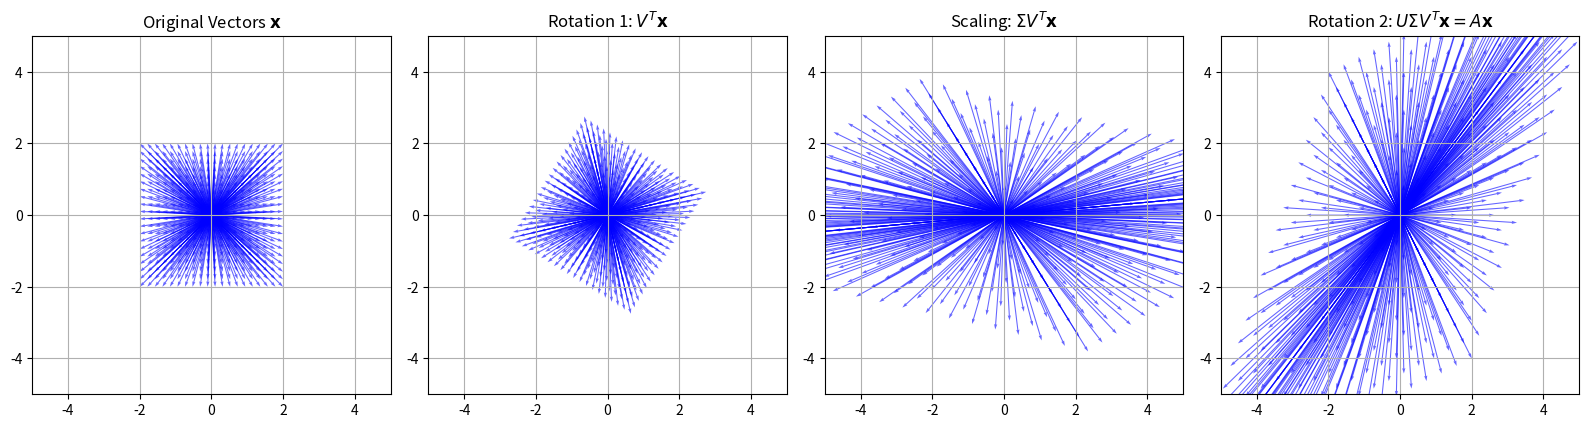

The matplotlib source for this figure:
#!/usr/bin/env python
# coding: utf-8

# In[1]:


import scipy.linalg as linalg
import numpy as np
np.set_printoptions(precision=1)


# ## Normed Vector Spaces
# ````{prf:definition}
# A normed vector space is a vector space $\mathcal{V}$ with a
# function $\lVert\cdot\rVert:\mathcal{V}\rightarrow \mathbb{R}_+$, called **norm**, satisfying the following properties for all $\vvec{v},\vvec{w}\in\mathcal{V}$ and $\alpha\in\mathbb{R}$:
# \begin{align*}
#     \lVert \vvec{v}+\vvec{w}\rVert &\leq\lVert\vvec{v}\rVert +\lVert\vvec{w}\rVert &\text{(triangle inequality)}\\
#     \lVert \alpha\vvec{v}\rVert &=\lvert\alpha\rvert\lVert\vvec{v}\rVert &\text{(homogeneity)}\\
#     \lVert\vvec{v}\rVert =0&\Leftrightarrow \vvec{v}=\vvec{0}
# \end{align*}
# ````
# The norm measures the length of vectors.
# ````{prf:example}
# The $d$-dimensional Euclidean space is the space of $\mathbb{R}^d$ with the **Euclidean norm**:
# $$\lVert \vvec{v}\lVert_2 = \lVert \vvec{v}\rVert =\sqrt{\sum_{i=1}^d v_i^2}$$
# ```{tikz}
# \begin{tikzpicture}
# \begin{axis}[
#     	width=.5\textwidth,
#     	xmin=-0.5, xmax=2.5, % set the min and max values of the x-axis
#     	axis lines=center, %set the position of the axes
#     	ymin=-0.5, ymax=2.5,
#     	xlabel=$x_1$, % label x axis
#         ylabel=$x_2$, % label y axis
#         %xtick=\empty, ytick=\empty,
#         scale only axis=true,
# ]
# \draw [-, ultra thick,  blue] (axis cs:0,0) -- (axis cs:1.5,0) node[below]{$v_1$};
# \draw [-, ultra thick,  blue] (axis cs:1.5,0) -- (axis cs:1.5,2) node[right]{$v_2$};
# \draw [->, ultra thick,  magenta] (axis cs:0,0) -- (axis cs:1.5,2) node[left]{$\mathbf{v}$};
# 
# 
# \end{axis}
# \end{tikzpicture}
# ```
# The Euclidean norm computes the length of a vector by means of the Pythagorean theorem:
# $$\lVert \vvec{v}\rVert^2 = v_1^2 + v_2^2$$
# ````
# 
# The Euclidean norm introduces a geometric interpretation of the inner product of two vectors. The inner product is defined by the lengths of the vectors and the cosine of the angle between them.
# \begin{align*}
#     \vvec{v}^\top\vvec{w} = \sum_{i=1}^dv_iw_i
#     = \cos\sphericalangle(\vvec{v},\vvec{w})\lVert\vvec{v}\rVert\lVert\vvec{w}\rVert
# \end{align*}
# ```{tikz}
# \pgfplotsset{compat=newest}
# \begin{tikzpicture}[dot/.style={circle,inner sep=1pt,fill,label={#1},name=#1},
#   extended line/.style={shorten >=-#1,shorten <=-#1},
#   extended line/.default=1cm]
#  \draw[-stealth] (-0.5,0) -- (4,0);
#  \draw[-stealth] (0,-0.5) -- (0,3.5);
#  \coordinate (O) at (0,0);
#  \coordinate (Y) at (3,1);
#  \coordinate (X) at (1, 3);
#  \draw [-stealth,ultra thick,blue] (O) -- (Y) node[above,blue]{$\mathbf{w}$};     
#  \draw [ -stealth,ultra thick,magenta] (O) -- (X) node[above,magenta]{$\mathbf{v}$}; 
#  \pic [draw, -,angle radius=12mm, angle eccentricity=.8] {angle = Y--O--X};
#  \node at (0.5,0.5) {$\phi$};
# \end{tikzpicture}
# ```
# In Machine Learning, the inner product is often used as a similarity measure between two points. The idea is that two points facing in the same direction have a cosine close to one, and hence a larger inner product than two points looking into distint directions.
# If two vectors are **orthogonal**, then $\cos\sphericalangle(\vvec{v},\vvec{w})=0$ and the inner product is zero
# \begin{align*}
# \vvec{v}^\top\vvec{w}
# &= \cos\sphericalangle(\vvec{v},\vvec{w})\lVert\vvec{v}\rVert\lVert\vvec{w}\rVert =0
# \end{align*}
#      
# Two vectors are called **orthonormal** if they are orthogonal and have unit norm $\lVert \vvec{v}\rVert = \lVert\vvec{w}\rVert =1$.
# ```{tikz}
# \begin{tikzpicture}[dot/.style={circle,inner sep=1pt,fill,label={#1},name=#1},
#   extended line/.style={shorten >=-#1,shorten <=-#1},
#   extended line/.default=1cm]
#  \draw[-stealth] (-0.5,0) -- (4,0);
#  \draw[-stealth] (0,-0.5) -- (0,3.5);
#  \coordinate (O) at (0,0);
#  \coordinate (Y) at (3,-1);
#  \coordinate (X) at (1, 3);
#  %\coordinate (XN) at (2*0.4,4*0.4);
#  \draw [-stealth,ultra thick,blue] (O) -- (Y) node[above,blue]{$\mathbf{w}$};     
#  \draw [ -stealth,ultra thick,magenta] (O) -- (X) node[above,magenta]{$\mathbf{v}$}; 
# \pic [draw, -, angle radius=12mm, angle eccentricity=.8] {angle = Y--O--X};
# \node at (0.6,0.3) {$\frac{\pi}{2}$};
# \end{tikzpicture}
# ```
# (lina_projection)=
# ````{prf:theorem}
# The inner product of a vector $\vvec{v}$ and a normalized vector $\frac{\vvec{w}}{\lVert\vvec{w}\rVert}$ computes the length of the **projection** $\vvec{p_v}$ of $\vvec{v}$ onto $\vvec{w}$. Using the notation of vectors from the image below, we have
# \begin{align*}
# \lVert\vvec{p}_v\rVert = \vvec{v}^\top \frac{\vvec{w}}{\lVert\vvec{w}\rVert}
# \end{align*}
# ```{tikz}
# \begin{tikzpicture}[dot/.style={circle,inner sep=1pt,fill,label={#1},name=#1},
#   extended line/.style={shorten >=-#1,shorten <=-#1},
#   extended line/.default=1cm]
#  \draw[-stealth] (-0.5,0) -- (4,0);
#  \draw[-stealth] (0,-0.5) -- (0,3.5);
#  \coordinate (O) at (0,0);
#  \coordinate (Y) at (3,1);
#  \coordinate (X) at (1, 3);
#  %\coordinate (XN) at (2*0.4,4*0.4);
#  \draw [-stealth,ultra thick,blue] (O) -- (Y) node[above,blue]{$\mathbf{w}$};     
#  \draw [ -stealth,ultra thick,magenta] (O) -- (X) node[above,magenta]{$\mathbf{v}$}; 
#  %\draw [ -stealth,ultra thick,green] (O) -- (XN) node[above left,green]{$\frac{\mathbf{x}}{\lVert\mathbf{x}\rVert}$}; 
#  \draw[dashed] (X) --  node[midway,above left]{} ($(O)!(X)!(Y)$) coordinate (PX) node[below left]{};
#  \draw[ultra thick, green,-stealth] (O) -- (PX) node[below right,green]{$\mathbf{p}_v$}  ;
#  %\draw[thick,decorate,decoration={brace,raise=10pt,mirror}] (O) -- (PX) node[midway, below right=2pt]{$c=\cos(\phi)\lVert\vvec{x}\rVert$};
# \pic [draw, -,angle radius=12mm, angle eccentricity=.8] {angle = Y--O--X};
#  \node at (0.5,0.5) {$\phi$};
# \end{tikzpicture}
# ```
# ````
# ```{prf:proof}
# From the definition of the cosine in a triangle follows that
# \begin{align*}
# \cos(\phi)= \frac{\lVert\vvec{p}_v\rVert}{\lVert \vvec{v}\rVert} 
# &\Leftrightarrow \lVert \vvec{p}_v\rVert =\cos(\phi)\lVert \vvec{v}\rVert =\vvec{v}^\top \frac{\vvec{w}}{\lVert \vvec{w}\rVert} 
# \end{align*}
# ```
# ````{prf:example} Manhattan norm
# The Manhattan norm is defined as:
# $$\lVert \vvec{v}\lVert_1 = \lvert \vvec{v}\rvert =\sum_{i=1}^d \lvert v_i\rvert$$
# The Manhattan norm computes the length of a vector coordinate-wise:
# $$\lvert \vvec{v}\rvert = \lvert v_1\rvert + \lvert v_2\rvert$$
# ```{tikz}
# \begin{tikzpicture}
# \begin{axis}[
#     	width=.5\textwidth,
#     	xmin=-0.5, xmax=2.5, % set the min and max values of the x-axis
#     	axis lines=center, %set the position of the axes
#     	ymin=-0.5, ymax=2.5,
#     	xlabel=$x_1$, % label x axis
#         ylabel=$x_2$, % label y axis
#         %xtick=\empty, ytick=\empty,
#         scale only axis=true,
# ]
# \draw [-, ultra thick,  blue] (axis cs:0,0) -- (axis cs:1.5,0) node[below]{$v_1$};
# \draw [-, ultra thick,  blue] (axis cs:1.5,0) -- (axis cs:1.5,2) node[right]{$v_2$};
# \draw [->, ultra thick,  magenta] (axis cs:0,0) -- (axis cs:1.5,2) node[left]{$\mathbf{v}$};
# 
# 
# \end{axis}
# \end{tikzpicture}
# ```
# ````
# ````{prf:example} $L_p$-norms
# For $p\in[1,\infty]$, the function $\lVert\cdot\rVert_p$ is a norm, where
# \begin{align*}
#     \lVert \vvec{v}\lVert_p & =\left(\sum_{i=1}^d \lvert v_i\rvert^p\right)^{1/p}
# \end{align*}
# 
# The two-dimensional circles $\{\vvec{v}\in\mathbb{R}^2\vert \lVert\vvec{v}\rVert_p =1\}$ look as follows:
# ```{tikz}
# % Unit circle plot style
# \pgfplotsset{unit circle/.style={width=5cm,height=5cm,axis lines=middle,xtick=\empty,ytick=\empty,axis equal,enlargelimits,xmax=1,ymax=1,xmin=-1,ymin=-1,domain=0:pi/2}}
# 
# \begin{tikzpicture}
# \coordinate (prev); % Store previous plot position
# \foreach \p / \t in {2/1, 1/2, 0.0001/\infty} { % Loop through the plots to draw
#     % \p is the exponent in the function to plot
#     % \t is the p parameter to print
#     \begin{axis}[at={(prev)},unit circle,anchor=west]
#         \foreach \ss in {1,-1} {
#         \foreach \cs in {1,-1} {
#             \addplot[blue] ({\cs*(cos(deg(x)))^\p},{\ss*(sin(deg(x))^\p});
#         }
#         }
#     \end{axis}
#     \node[below=0.5cm, anchor=base] at (current axis.south) {$p=\t$}; % Print p
#     \coordinate[right=0.5cm] (prev) at (current axis.east) ; % Set position for next plot
# }
# \end{tikzpicture}
# ```
# ````
# So, the norm measures the length of a vector. Can we also measure the length of a matrix?
# 
# Yes, matrix norms are the same but different.
# 
# ````{prf:definition} Matrix norms
# We can extend the $L_p$ vector normes to the **element-wise $L_p$ matrix norms**:
# \begin{align*}
#     \lVert A\lVert_p & =\left(\sum_{i=1}^n\sum_{j=1}^m \lvert A_{ji}\rvert^p\right)^{1/p}
# \end{align*}
# Furthermore, we introduce the **operator norm**
# \begin{align*}
#     \lVert A\rVert_{op} &=\max_{\lVert \vvec{v}\rVert=1} \lVert Av\rVert 
# \end{align*}
# ````
# ````{prf:definition} Trace
# The **trace** sums the elements on the diagonal of a matrix.
# Let $A\in\mathbb{R}^{n\times n}$, then
# $$\tr(A) = \sum_{i=1}^n A_{ii}$$
#     
# 1. $\tr(cA+B)=c\tr(A)+\tr(B)$ (linearity)
# 2. $\tr(A^\top)=\tr(A)$
# 3. $\tr(ABCD)=\tr(BCDA)=\tr(CDAB)=tr(DABC)$ (cycling property)
# ````
# For any vector $\vvec{v}\in\mathbb{R}^d$ and matrix $A\in\mathbb{R}^{n\times d}$, we have 
# \begin{align*}
#     \lVert\mathbf{v}\rVert^2 &=  \mathbf{v}^\top \mathbf{v} = \tr(\mathbf{v}^\top \mathbf{v})
#     &\lVert A\rVert^2 &=  \tr(A^\top A)
# \end{align*}
# From this property derive the **binomial formulas** of vectors and matrices:
# \begin{align*}
#     \lVert \vvec{x}-\vvec{y}\rVert^2 &= ( \vvec{x}-\vvec{y})^\top(\vvec{x}-\vvec{y}) = \lVert\vvec{x}\rVert^2 -2\langle\vvec{x},\vvec{y}\rangle +\lVert\vvec{y}\rVert^2\\
#     \lVert X-Y\rVert^2 &= \tr( (X-Y)^\top(X-Y)) = \lVert X\rVert^2 -2\langle X, Y\rangle +\lVert Y\rVert^2
# \end{align*}
# 
# ### Orthogonal Matrices
# A matrix $A$ with orthogonal columns satisfies 
# \begin{align*}
#     A^\top A = \diag(\lVert A_{\cdot 1}\rVert^2, \ldots, \lVert A_{\cdot d}\rVert^2)
# \end{align*}
# A matrix $A$ with orthonormal columns satisfies 
# \begin{align*}
#     A^\top A = \diag(1, \ldots, 1)
# \end{align*}
# A square matrix $A\in \mathbb{R}^{n\times n}$ is called **orthogonal** if
# $$A^\top A = AA^\top=I$$
# A vector norm $\lVert\cdot \rVert$ is called **orthogonal invariant** if for all $\vvec{v}\in\mathbb{R}^n$ and orthogonal matrices $X\in\mathbb{R}^{n\times n}$ we have
# $$\lVert X\vvec{v}\rVert = \lVert \vvec{v}\rVert$$
# A matrix norm $\lVert\cdot \rVert$ is called **orthogonal invariant** if for all $V\in\mathbb{R}^{n\times d}$ and orthogonal matrices $X\in\mathbb{R}^{n\times n}$ we have
# $$\lVert XV\rVert = \lVert V\rVert$$

# 
# ```{prf:theorem} SVD
# For every matrix $X\in\mathbb{R}^{n\times p}$ there exist orthogonal matrices $U\in\mathbb{R}^{n\times n}, V\in\mathbb{R}^{p\times p}$ and $\Sigma  \in\mathbb{R}^{n\times p}$ such that
# $$X= U\Sigma V^\top, \text{ where}$$
# * $U^\top U= UU^\top=I_n, V^\top V=VV^\top= I_p$
# * $\Sigma$ is a rectangular diagonal matrix, $\Sigma_{11}\geq\ldots\geq \Sigma_{kk}$ where $k=\min\{n,p\}$
# ```
# The column vectors $U_{\cdot s}$ and $V_{\cdot s}$ are called **left** and **right singular vectors** and the values $\sigma_i=\Sigma_{ii}$ are called **singular values** $(1\leq i\leq l)$. 

# In[2]:


A = np.random.rand(4,2)
U, σs,Vt = linalg.svd(A)
print(U.shape, σs.shape, Vt.shape)


# In[3]:


U


# In[4]:


U@U.T


# In[5]:


np.diag(σs)


# In[6]:


Σ = np.row_stack( (np.diag(σs),np.zeros((2,2))) )
Σ


# A $(n\times n)$ matrix $A=U\Sigma V^\top$ is invertible if all singular values are larger than zero. The inverse is given by
# $$A^{-1} = V \Sigma^{-1} U^\top,\ \text{ where }$$
# \begin{align*}
#     \Sigma=\begin{pmatrix}\sigma_1 & 0 & \ldots & 0 \\
#     0 & \sigma_2 &\ldots & 0\\
#       &     & \ddots &\\
#     0 & 0   & \ldots & \sigma_n\end{pmatrix},\qquad 
#     \Sigma^{-1}=
#     \begin{pmatrix}\frac{1}{\sigma_1} & 0 & \ldots & 0 \\
#     0 & \frac{1}{\sigma_2} &\ldots & 0\\
#       &     & \ddots &\\
#     0 & 0   & \ldots & \frac{1}{\sigma_n}\end{pmatrix}
# \end{align*}
# Since the matrices $U$ and $V$ of the SVD are orthogonal, we have:
# \begin{align*}
# AA^{-1} &= U\Sigma V^\top V\Sigma^{-1} U^\top = U\Sigma \Sigma^{-1} U^\top = UU^\top = I\\
# A^{-1}A &= V \Sigma^{-1} U^\top U\Sigma V^\top = V \Sigma^{-1} \Sigma V^\top = V V^\top = I
# \end{align*}

# In[7]:


import numpy as np
import matplotlib.pyplot as plt

# Create a grid of vectors (2D plane)
x = np.linspace(-2, 2, 20)
y = np.linspace(-2, 2, 20)
X, Y = np.meshgrid(x, y)
vectors = np.stack([X.ravel(), Y.ravel()], axis=0)

# Define a matrix A (non-symmetric, non-orthogonal)
A = np.array([[2, 1],
              [1, 3]])

# Compute SVD: A = U Σ V^T
U, S, VT = np.linalg.svd(A)
Sigma = np.diag(S)

# Decompose transformations
V = VT.T
rotation1 = V
scaling = Sigma
rotation2 = U

# Apply transformations step-by-step
V_vectors = rotation1 @ vectors
S_vectors = scaling @ V_vectors
U_vectors = rotation2 @ S_vectors  # Final result: A @ vectors

# Plotting setup
fig, axs = plt.subplots(1, 4, figsize=(16, 4))

def plot_vectors(ax, vecs, title):
    ax.quiver(np.zeros_like(vecs[0]), np.zeros_like(vecs[1]),
              vecs[0], vecs[1], angles='xy', scale_units='xy', scale=1,
              color='blue', alpha=0.6)
    ax.set_xlim(-5, 5)
    ax.set_ylim(-5, 5)
    ax.set_aspect('equal')
    ax.set_title(title)
    ax.grid(True)

# Plot each step
plot_vectors(axs[0], vectors, "Original Vectors $\mathbf{x}$")
plot_vectors(axs[1], V_vectors, "Rotation 1: $V^T\mathbf{x}$")
plot_vectors(axs[2], S_vectors, "Scaling: $\Sigma V^T\mathbf{x}$")
plot_vectors(axs[3], U_vectors, "Rotation 2: $U\Sigma V^T\mathbf{x}=A \mathbf{x}$")

plt.tight_layout()
plt.show()


# In[ ]:




